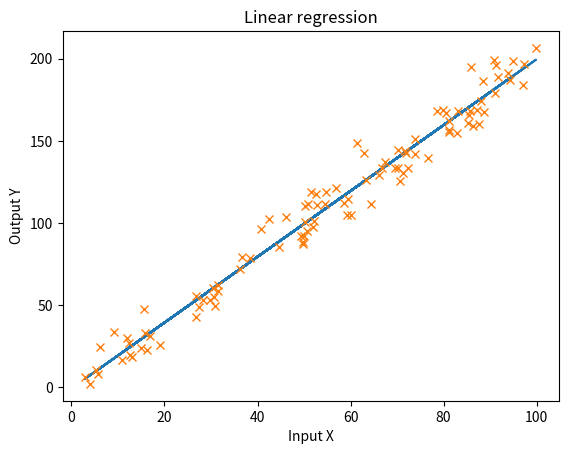
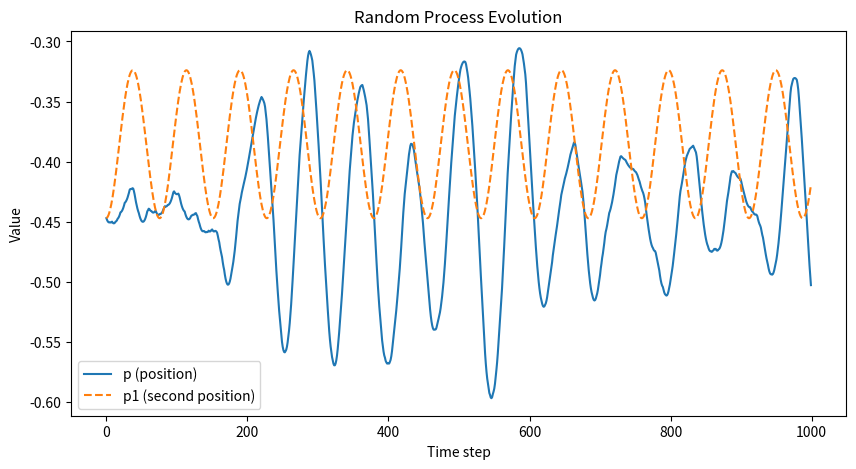
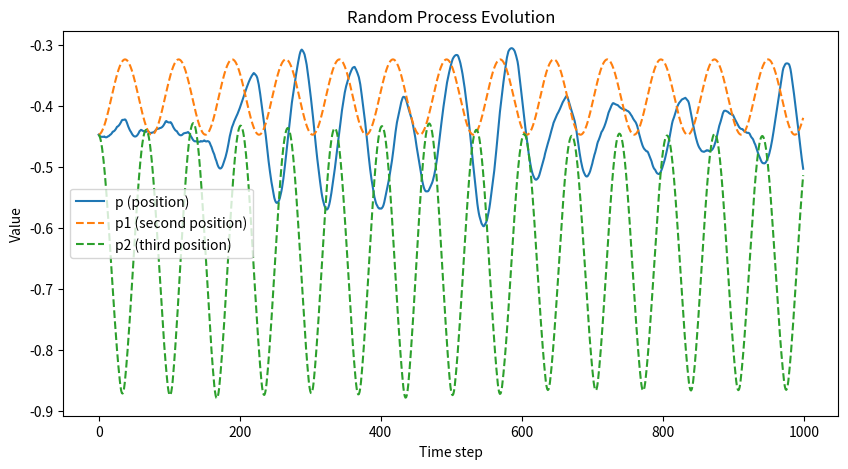

Python code for these plots, in order:

s = "Hello, world!!"
print(s)

import math

a = 0

# Print a radian --> degree conversion table
while a < 2 * math.pi: 
    print(a, "radians correspond to", a * 180 / math.pi, "degrees.")
    a = a + 0.5

# a = input("Please insert a number:\n>> ")

# for i in range(5):
#     a = math.sqrt(float(a))
#     print("Next square root:", a)

# if a > 1:
#     print(a, "is larger than 1.") 
# else: 
#     print(a, "is smaller than or equal to 1.")

def square(x):
    return x * x

print(square(2))
print("The variable s is accessible here:", s)

import numpy as np

A1 = np.array([[1, 2, 3], [4, 5, 6]])
print("2 x 3 array of numbers:")
print(A1)
print("This array is of dimension", A1.shape)

A2 = np.eye(3)
print("3 x 3 identity:")
print(A2)
print("This array is of dimension", A2.shape)

A3 = np.zeros((2, 3))
print("2 x 3 array of zeros:")
print(A3)
print("This array is of dimension", A3.shape)

A4 = np.ones(4)
print("4 x 0 array of ones (note how there is no second dimension):")
print(A4)
print("This array is of dimension", A4.shape)

# You can now easily perform standard algebraic operations, such as matrix sums or products. You can also perform indexing, slicing, and other operations, as illustrated in the following examples.

# = Matrix creation = #

A = np.array([[1, 2, 3], [4, 5, 6], [7, 8, 9]])
print("3 x 3 matrix:")
print(A)

A = np.eye(3, dtype='int64')
print(A)

# You can explicitly indicate the array data type with the optional argument "dtype"
print(A.dtype)

A = np.array([[1, 2, 3], [4, 5, 6], [7, 8, 9]], dtype='float64')
print(A)
print(A.dtype)
print(A.shape)

B = np.arange(1,4, dtype='float64')
print("Vector with all numbers between 1 and 3:")
print(B)

C = np.diag(B)
print("Diagonal matrix built from the vector B:")
print(C)

# = Matrix operations = #

# Sum
D = A + np.eye(3)
print("A + I:")
print(D)

# Vector transpose and regular matrix product
E = np.dot(A, B.T)
print("A * B':")
print(E)

# Matrix inverse
F = np.linalg.inv(D)
print("inv(D):")
print(F)

# = Matrix concatenation = #
A = np.array([[1, 2, 3], [4, 5, 6], [7, 8, 9]], dtype='float64')
G = np.concatenate((np.array([[1, 2, 3]]), A), axis=0)
print("Append matrix A to vector [1, 2, 3]:")
print(G)
print(G.shape)

# When the axis to append is specified, the 
# matrices/vectors must have the correct shape

H1 = np.append(A, [[10, 11, 12]], axis = 0)
H2 = np.append(A, [[4], [7], [10]], axis = 1)
print("Append [10, 11, 12] to A:")
print(H1)

print("Append [[4], [7], [10]] to A:")
print(H2)

# = Matrix indexing = #

# Simple indexing
print("A[0]:", A[0])
print("A[1]:", A[1])
print("A[1, 2]:", A[1, 2])  # More efficient
print("A[0][2]:", A[0][2])  # Less efficient

# -- Slicing

# Rows between 1 and 2 (excluding the latter), 
# columns between 0 and 1 (excluding the latter)
print("A[1:2,0:1]:", A[1:2,0:1])

# All rows except the last two,
# every other column
print("A[:-2,::2]:", A[:-2,::2]) 

I = np.arange(10, 1, -1)
print("Vector I, with numbers between 10 and 1:")
print(I)

# -- Matrices as indices

# Indexing with a list
print("I[[3, 3, 1, 8]]:", I[[3, 3, 1, 8]])

# Indexing with an nparray
print("I[np.array([3, 3, -3, 8])]:", I[np.array([3, 3, -3, 8])])

# Indexing with an npmatrix
print("I[np.array([[1, 1], [2, 3]])]:", I[np.array([[1, 1], [2, 3]])])

import numpy.random as rnd
import time

A = rnd.rand(1000,1000)
B = rnd.rand(1000,1000)
C = np.zeros((1000,1000))

t = time.time()

for i in range(A.shape[0]):
    for j in range(A.shape[1]):
        C[i, j] = A[i, j] + B[i, j]
    
t1 = time.time() - t

t = time.time()
C = A + B
t2 = time.time() - t

print("Computation time with cycle (in seconds):", t1)
print("Computation time with numpy operation (in seconds):", t2)



# Insert your code here.
A = rnd.rand(100000, 1)
B = rnd.rand(100000, 1)

t = time.time()
for i in range(1 , A.shape[0]):
    C = A[i] + B[i]
t1 = time.time() - t

print("Time with a loop:", t1)

t = time.time()
C = A + B
t1 = time.time() - t
print("Time with vectorization:", t1)


# Insert your code here.
u = 1
p1 = np.zeros(1000)
p1[0] = -np.pi/3 + 0.6
v = np.zeros(1000)

for i in range(1, v.shape[0]):
    v[i] = v[i - 1] - 1/400 * np.cos(3 * p1[i - 1]) + u / 1000
    p1[i] = p1[i - 1] + v[i]




# Insert your code here.
values = [1, 0, -1]
probabilities = [0.7, 0.2, 0.1]  # Probabilities must sum to 1
u = np.zeros(1000)
u[0] = np.random.choice(values, p=probabilities)
p = np.zeros(1000)
p[0] = -np.pi/3 + 0.6

for i in range(1, v.shape[0]):
    u[i] = np.random.choice(values, p=probabilities)
    v[i] = v[i - 1] - 1/400 * np.cos(3 * p[i - 1]) + u[i - 1] / 1000
    p[i] = p[i - 1] + v[i]

    

# %matplotlib inline
import matplotlib.pyplot as plt

# Create data
x = 100 * rnd.rand(100, 1)
y = 2 * x + 10 * rnd.randn(100, 1)

# Estimate linear relation between X and Y

X = np.append(x, np.ones((100,1)), axis = 1)

f_est = np.dot(np.linalg.pinv(X), y)
y_est = np.dot(X, f_est)

# Plot commands

plt.figure()
plt.plot(x, y_est)
plt.plot(x, y, 'x')

plt.xlabel('Input X')
plt.ylabel('Output Y')

plt.title('Linear regression')


# Consider more carefully the piece of code above, where we included line numbers for easier reference.
# 
# * On lines 5 and 6, the vectors *x* and *y* are created, using mostly functionalities that you already encountered in Sections 1 and 2. The novelty is the function `randn` which is similar to the function `rand` except on their underlying distribution: while `rand` generates random numbers uniformly from the interval [0, 1], `randn` generates normally distributed random numbers with mean 0 and a standard deviation of 1.
# 
# * Lines 10-13 estimate a linear relation between *x* and *y* using the data already created. Do not worry about the actual computations, and simply observe the use of matrix concatenation in line 10, and the `pinv` function in line 12. The function `pinv` computes the Moore-Penrose pseudo-inverse of a matrix (you can find more infor, for example, in [Wikipedia](https://en.wikipedia.org/wiki/Moore%E2%80%93Penrose_inverse))
# 
# * Lines 17 through 24 contain the actual plotting commands. In particular:
# 
#   * The figure command in line 17 creates a new figure.
# 
#   * The plot command in line 18 is responsible for displaying the continuous line in the plot. In here, it is used with its most basic syntax. However, the plot command has a very rich syntax, and you can type `help("mplotlib.pyplot.plot")` to know more about this useful function.
#   
#   * The plot command in line 19 plots the original data. Note how the line specification 'x' indicates that, unlike the plot in line 18, this data should not be plotted continuously but instead marking each data-point with an "&times;".
#   
# * Finally, the commands in lines 21 to 24 are used to include additional information in the plot, such as the labels for both axis and the title for the plot.


# ---
# 
# #### Activity 4. Mountain car problem (cont.)
# 
# Plot in the same axis the position $p$ of the car as a function of $t$ as observed in Activities 2 and 3. What do you observe?
# 
# ---


# Insert your code here.
t = np.arange(1000)
# Plot the results
plt.figure(figsize=(10, 5))
plt.plot(t, p, label='p (position)')
plt.plot(t, p1, label='p1 (second position)', linestyle='dashed')
plt.xlabel('Time step')
plt.ylabel('Value')
plt.legend()
plt.title('Random Process Evolution')
plt.show()




# <font color='blue'>Yadayaydaaydyadyadyada</font>


# ---
# 
# #### Activity 5. Mountain car problem (conc.)
# 
# Suppose now that the driver selects $u(t)=-1$ until it reaches the position $p(t)=-0.85$ and then selects $u(t)=1$. Repeact Activity 2 and plot the three trajectories you obtained. What can you observe?
# 
# ---


# Insert your code here.
# Insert your code here.
u2 = -1
p2 = np.zeros(1000)
p2[0] = -np.pi/3 + 0.6
v = np.zeros(1000)

for i in range(1, v.shape[0]):
    u2 = -1 if p2[i - 1] > -0.85 else 1 
    v[i] = v[i - 1] - 1/400 * np.cos(3 * p2[i - 1]) + u2 / 1000
    p2[i] = p2[i - 1] + v[i]






# Insert your code here.
t = np.arange(1000)
# Plot the results
plt.figure(figsize=(10, 5))
plt.plot(t, p, label='p (position)')
plt.plot(t, p1, label='p1 (second position)', linestyle='dashed')
plt.plot(t, p2, label='p2 (third position)', linestyle='dashed')
plt.xlabel('Time step')
plt.ylabel('Value')
plt.legend()
plt.title('Random Process Evolution')
plt.show()


# ---
# 
# #### Activity 6. Saving and exporting
# 
# Export your file as a Python script. In particular:
# 
# * Go to the menu "**File**", select the option "**Download as &#x27A4;**" and then "**Python (.py)**".
# * Name your file `padi-lab0-groupXXX.py`, where you replace `XXX` by your group number.
# 
# Open the resulting Python file. Note that all the markdown in this notebook is converted to comments in the resulting Python file. 
# 
# * Delete **all** comments in the Python file, keeping only the "pure" Python code.
# 
# At some point in the python file, you will find the line:
# 
# `get_ipython().run_line_magic('matplotlib', 'notebook')`
# 
# This is a line used by Jupyter and which will yield an error if the Python script is executed as is. 
# 
# * Remove the aforementioned line.
# * Run the resulting file. To do so, you can open a terminal window and execute the shell command `python padi-lab0-grouXXX.py`. Verify that everything works properly. 
# 
# In future labs, you should always follow these steps to make sure that everything works properly before submitting a lab assignment.
# 
# ---





